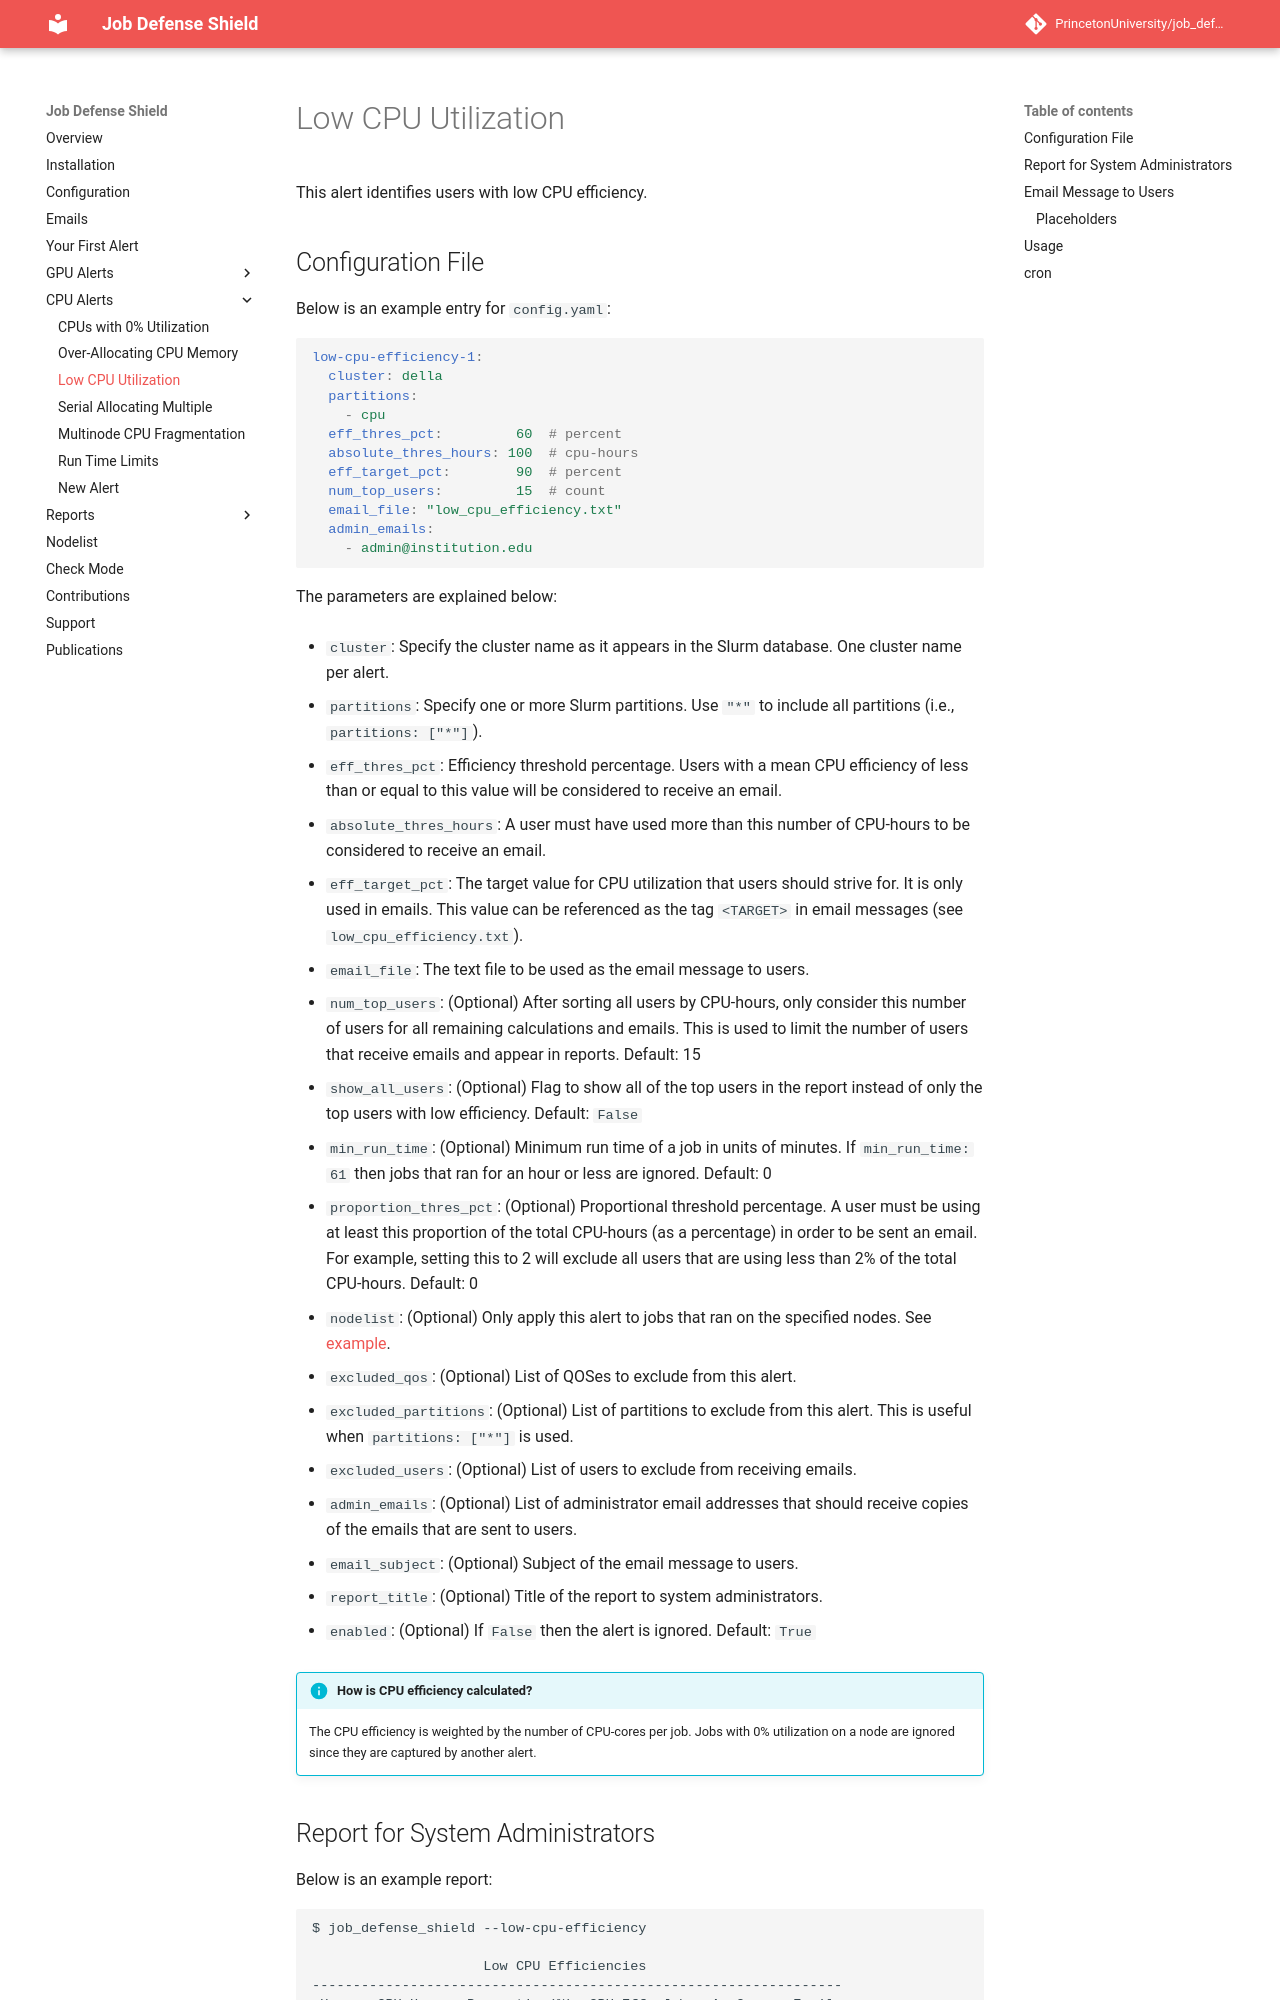

repository: PrincetonUniversity/job_defense_shield · page: alert/low_cpu_util/index.html · generator: mkdocs

# Low CPU Utilization

This alert identifies users with low CPU efficiency.

## Configuration File

Below is an example entry for `config.yaml`:

```yaml
low-cpu-efficiency-1:
  cluster: della
  partitions:
    - cpu
  eff_thres_pct:         60  # percent
  absolute_thres_hours: 100  # cpu-hours
  eff_target_pct:        90  # percent
  num_top_users:         15  # count
  email_file: "low_cpu_efficiency.txt"
  admin_emails:
    - admin@institution.edu
```

The parameters are explained below:

- `cluster`: Specify the cluster name as it appears in the Slurm database. One cluster name
per alert.

- `partitions`: Specify one or more Slurm partitions. Use `"*"` to include all partitions (i.e., `partitions: ["*"]`).

- `eff_thres_pct`: Efficiency threshold percentage. Users with a mean CPU efficiency of less than or equal to this value will be considered to receive an email.

- `absolute_thres_hours`: A user must have used more than this number of CPU-hours to be considered to receive an email.

- `eff_target_pct`: The target value for CPU utilization that users should strive for. It is only used in emails. This value can be referenced as the tag `<TARGET>` in email messages (see `low_cpu_efficiency.txt`).

- `email_file`: The text file to be used as the email message to users.

- `num_top_users`: (Optional) After sorting all users by CPU-hours, only consider this number of users for all remaining calculations and emails. This is used to limit the number of users that receive emails and appear in reports. Default: 15

- `show_all_users`: (Optional) Flag to show all of the top users in the report instead of only the top users with low efficiency. Default: `False`

- `min_run_time`: (Optional) Minimum run time of a job in units of minutes. If `min_run_time: 61` then jobs that ran for an hour or less are ignored. Default: 0

- `proportion_thres_pct`: (Optional) Proportional threshold percentage. A user must be using at least this proportion of the total CPU-hours (as a percentage) in order to be sent an email. For example, setting this to 2 will exclude all users that are using less than 2% of the total CPU-hours. Default: 0

- `nodelist`: (Optional) Only apply this alert to jobs that ran on the specified nodes. See [example](../nodelist.md).

- `excluded_qos`: (Optional) List of QOSes to exclude from this alert.

- `excluded_partitions`: (Optional) List of partitions to exclude from this alert. This is useful when `partitions: ["*"]` is used.

- `excluded_users`: (Optional) List of users to exclude from receiving emails.

- `admin_emails`: (Optional) List of administrator email addresses that should receive copies of the emails that are sent to users.

- `email_subject`: (Optional) Subject of the email message to users.

- `report_title`: (Optional) Title of the report to system administrators.

- `enabled`: (Optional) If `False` then the alert is ignored. Default: `True`
